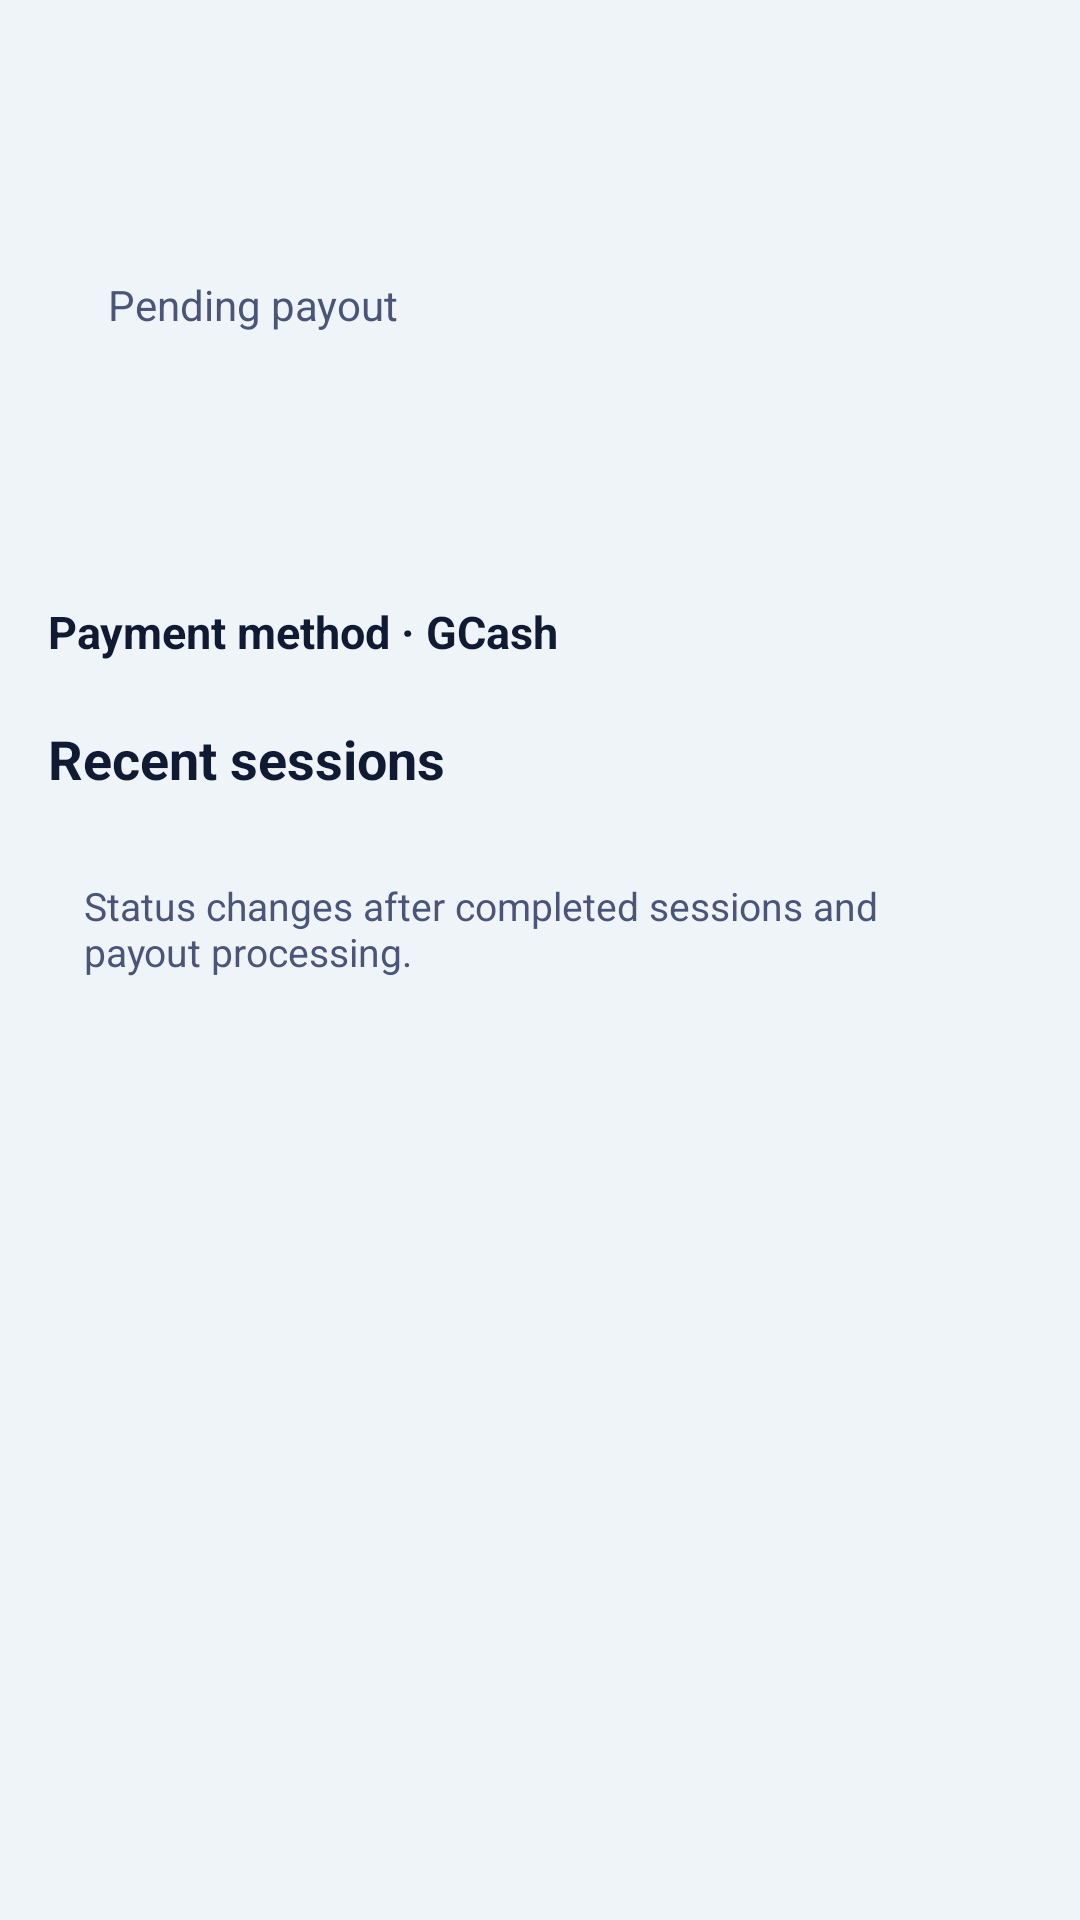

Here is an Android app screen rendered from its layout file. Give the layout XML and the strings, colors and styles it references.
<!-- AndroidManifest.xml: application theme Theme.Senyas -->
<!-- res/layout/fragment_payouts.xml -->
<?xml version="1.0" encoding="utf-8"?>
<LinearLayout xmlns:android="http://schemas.android.com/apk/res/android"
    android:layout_width="match_parent"
    android:layout_height="match_parent"
    android:orientation="vertical">

    <include layout="@layout/view_top_bar" />

    <ScrollView android:layout_width="match_parent" android:layout_height="match_parent">
        <LinearLayout android:layout_width="match_parent" android:layout_height="wrap_content" android:orientation="vertical" android:padding="16dp">

            <LinearLayout android:layout_width="match_parent" android:layout_height="wrap_content" android:background="@drawable/bg_tile" android:backgroundTint="@color/blue_container" android:orientation="vertical" android:padding="20dp">
                <TextView android:layout_width="wrap_content" android:layout_height="wrap_content" android:text="@string/pending_payout" android:textColor="@color/text_secondary" android:textSize="14sp" />
                <TextView android:id="@+id/tv_pending" android:layout_width="wrap_content" android:layout_height="wrap_content" android:textColor="@color/text_primary" android:textSize="40sp" android:textStyle="bold" />
            </LinearLayout>

            <TextView android:layout_width="match_parent" android:layout_height="wrap_content" android:layout_marginTop="16dp" android:text="@string/payment_method_gcash" android:textColor="@color/text_primary" android:textSize="15sp" android:textStyle="bold" />

            <TextView android:layout_width="match_parent" android:layout_height="wrap_content" android:layout_marginTop="20dp" android:text="@string/recent_sessions" android:textColor="@color/text_primary" android:textSize="18sp" android:textStyle="bold" />

            <LinearLayout android:id="@+id/list" android:layout_width="match_parent" android:layout_height="wrap_content" android:layout_marginTop="4dp" android:orientation="vertical" />

            <TextView android:layout_width="match_parent" android:layout_height="wrap_content" android:layout_marginTop="12dp" android:background="@drawable/bg_tile" android:backgroundTint="@color/tag_grey" android:padding="12dp" android:text="@string/status_changes_after_completed_sessions" android:textColor="@color/text_secondary" android:textSize="13sp" />
        </LinearLayout>
    </ScrollView>
</LinearLayout>
<!-- res/layout/view_top_bar.xml (included above) -->
<?xml version="1.0" encoding="utf-8"?>
<LinearLayout xmlns:android="http://schemas.android.com/apk/res/android" xmlns:app="http://schemas.android.com/apk/res-auto"
    android:layout_width="match_parent"
    android:layout_height="56dp"
    android:gravity="center_vertical"
    android:orientation="horizontal"
    android:paddingStart="4dp"
    android:paddingEnd="16dp">

    <ImageButton
        android:id="@+id/btn_back"
        android:layout_width="48dp"
        android:layout_height="48dp"
        android:background="?attr/selectableItemBackgroundBorderless"
        android:contentDescription="@string/back"
        android:src="@drawable/ic_back"
        app:tint="@color/text_primary" />

    <TextView
        android:id="@+id/tv_bar_title"
        android:layout_width="wrap_content"
        android:layout_height="wrap_content"
        android:layout_marginStart="4dp"
        android:textColor="@color/text_primary"
        android:textSize="20sp"
        android:textStyle="bold" />
</LinearLayout>
<!-- resources referenced by this layout -->
<resources>
  <color name="blue_container">#DFE5FF</color>
  <color name="tag_grey">#E6E8EE</color>
  <color name="text_primary">#111A33</color>
  <color name="text_secondary">#4B5578</color>
  <string name="back">Back</string>
  <string name="payment_method_gcash">Payment method · GCash</string>
  <string name="pending_payout">Pending payout</string>
  <string name="recent_sessions">Recent sessions</string>
  <string name="status_changes_after_completed_sessions">Status changes after completed sessions and payout processing.</string>
  <style name="Theme.Senyas" parent="Theme.Material3.DayNight.NoActionBar">
          <item name="colorPrimary">@color/senyas_blue</item>
          <item name="colorOnPrimary">@color/white</item>
          <item name="colorPrimaryContainer">@color/blue_container</item>
          <item name="colorOnPrimaryContainer">@color/senyas_blue</item>
          <item name="colorSecondary">@color/sun_yellow</item>
          <item name="colorOnSecondary">@color/navy</item>
          <item name="android:colorBackground">@color/background</item>
          <item name="colorSurface">@color/surface</item>
          <item name="colorOnSurface">@color/text_primary</item>
          <item name="colorOnSurfaceVariant">@color/text_secondary</item>
          <item name="colorOutline">@color/outline</item>
          <item name="colorError">@color/error</item>
          <item name="android:statusBarColor">@color/background</item>
          <item name="android:windowLightStatusBar">true</item>
          <item name="textInputStyle">@style/Widget.Senyas.TextField</item>
      </style>
  <color name="senyas_blue">#1E3AB8</color>
  <color name="white">#FFFFFFFF</color>
  <color name="sun_yellow">#FFC22D</color>
  <color name="navy">#111A33</color>
  <color name="background">#EFF4F9</color>
  <color name="surface">#FFFFFF</color>
  <color name="outline">#8A94B8</color>
  <color name="error">#B3261E</color>
  <style name="Widget.Senyas.TextField" parent="Widget.Material3.TextInputLayout.OutlinedBox">
          <item name="boxCornerRadiusTopStart">12dp</item>
          <item name="boxCornerRadiusTopEnd">12dp</item>
          <item name="boxCornerRadiusBottomStart">12dp</item>
          <item name="boxCornerRadiusBottomEnd">12dp</item>
          <item name="boxBackgroundColor">@color/surface</item>
      </style>
</resources>
